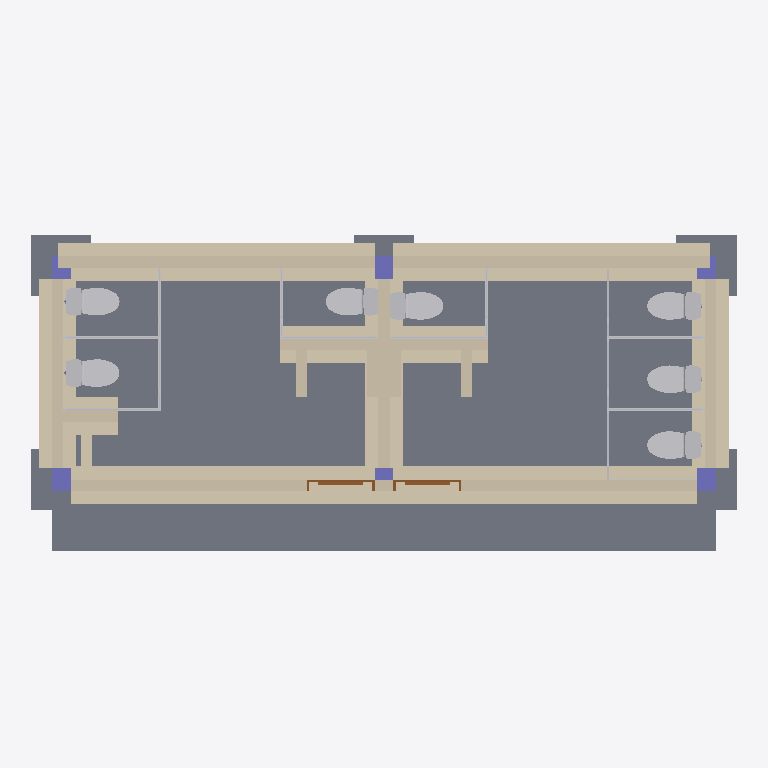
Plan cut of the same IFC building model at storey 'ZAPATAS' (level -0.85 m, cut at 0.55 m), seen from above with north up, elements coloured by IFC class: 25 walls (beige), 21 other elements (light grey), 8 slabs (grey), 6 columns (violet), 2 doors (brown). Cut surfaces are drawn darker.
Extent 9.4 m × 4.4 m × 4.4 m (x, y, z). Storeys (3): ZAPATAS at -0.85 m; NPT at 0.00 m; COBERTURA at 2.60 m. Elements (105): 31 IfcWallStandardCase, 17 IfcBuildingElementProxy, 14 IfcFurnishingElement, 11 IfcSlab, 9 IfcFlowTerminal, 7 IfcBeam, 6 IfcColumn, 4 IfcCurtainWall, 4 IfcWall, 2 IfcDoor.

HEADER;
FILE_DESCRIPTION(('ViewDefinition [CoordinationView_V2.0]'),'2;1');
FILE_NAME('0001','2024-04-19T23:39:15-05:00',(''),(''),'ODA SDAI 22.12','23.0.11.19 - Exporter 23.0.11.19 - IU alternativa 23.0.11.19','');
FILE_SCHEMA(('IFC2X3'));
ENDSEC;
DATA;
#99=IFCPROJECT('3CfG6GvxnEC99WhMssnZk7',#20,'0001',$,$,'CONSTRUCCION SS.HH DE LA I.E INICIAL N°50579 DE CHEQUEREC DE MARAS','Estado de proyecto',(#92,#97),#89);
#115=IFCSITE('3CfG6GvxnEC99WhMssnZk5',#20,'Default',$,$,#114,$,$,.ELEMENT.,$,$,$,$,$);
#101=IFCBUILDING('3CfG6GvxnEC99WhMssnZk6',#20,'',$,$,#16,$,'',.ELEMENT.,$,$,$);
#105=IFCBUILDINGSTOREY('2tUvQ$OUz3HAbdDld_UzBN',#20,'ZAPATAS',$,'Nivel:Extremo inicial 8 mm',#104,$,'ZAPATAS',.ELEMENT.,-0.8500000000000001);
#108=IFCBUILDINGSTOREY('3Aw$FV5MbAufEo59pkoNgA',#20,'NPT',$,'Nivel:Extremo inicial 8 mm',#107,$,'NPT',.ELEMENT.,0.0);
#112=IFCBUILDINGSTOREY('1WX0rX2UzBCg$355xXXclE',#20,'COBERTURA',$,'Nivel:Extremo inicial 8 mm',#111,$,'COBERTURA',.ELEMENT.,2.6);
#404=IFCSLAB('3RdZjZeFb1hBk4sZdOH$RI',#20,'Suelo:losa de concreto fc=175kg/cm2 e=20 sobre cama de piedra:667323:2',$,'Suelo:losa de concreto fc=175kg/cm2 e=20 sobre cama de piedra',#402,#401,'667323',.FLOOR.);
#403=IFCSLAB('35PbDp885BqxVLezMaasmx',#20,'Suelo:losa de concreto fc=175kg/cm2 e=20 sobre cama de piedra:667323',$,'Suelo:losa de concreto fc=175kg/cm2 e=20 sobre cama de piedra',#347,#378,'667323',.FLOOR.);
#32105=IFCSLAB('2nW7JTbfzAZuPf$b84ekFO',#20,'Suelo:losa de concreto fc=175kg/cm2 e=20 sobre cama de piedra:883755',$,'Suelo:losa de concreto fc=175kg/cm2 e=20 sobre cama de piedra',#32094,#32104,'883755',.FLOOR.);
#31137=IFCWALLSTANDARDCASE('0q4OwUKaX6QAF0IqICrz12',#20,'Muro básico:CIMIENTO CORRIDO C°CICLOPEO E=50cm fc=140kg/cm2:855450',$,'Muro básico:CIMIENTO CORRIDO C°CICLOPEO E=50cm fc=140kg/cm2',#31124,#31136,'855450');
#30989=IFCWALLSTANDARDCASE('0q4OwUKaX6QAF0IqICrzTe',#20,'Muro básico:CIMIENTO CORRIDO C°CICLOPEO E=50cm fc=140kg/cm2:854704',$,'Muro básico:CIMIENTO CORRIDO C°CICLOPEO E=50cm fc=140kg/cm2',#30976,#30988,'854704');
#30621=IFCWALLSTANDARDCASE('1l$e9GDqjA2PhLweAYRJNa',#20,'Muro básico:CIMIENTO CORRIDO C°CICLOPEO E=50cm fc=140kg/cm2:851144',$,'Muro básico:CIMIENTO CORRIDO C°CICLOPEO E=50cm fc=140kg/cm2',#30609,#30620,'851144');
#30690=IFCWALLSTANDARDCASE('1l$e9GDqjA2PhLweAYRJTV',#20,'Muro básico:CIMIENTO CORRIDO C°CICLOPEO E=50cm fc=140kg/cm2:851571',$,'Muro básico:CIMIENTO CORRIDO C°CICLOPEO E=50cm fc=140kg/cm2',#30678,#30689,'851571');
#38775=IFCWALLSTANDARDCASE('2sxRBKPWb6aPUP0NoQmPCp',#20,'Muro básico:CIMIENTO CORRIDO C°CICLOPEO E=50cm fc=140kg/cm2:886793',$,'Muro básico:CIMIENTO CORRIDO C°CICLOPEO E=50cm fc=140kg/cm2',#38763,#38774,'886793');
#38844=IFCWALLSTANDARDCASE('2sxRBKPWb6aPUP0NoQmPE3',#20,'Muro básico:CIMIENTO CORRIDO C°CICLOPEO E=50cm fc=140kg/cm2:886969',$,'Muro básico:CIMIENTO CORRIDO C°CICLOPEO E=50cm fc=140kg/cm2',#38832,#38843,'886969');
#30667=IFCWALLSTANDARDCASE('1l$e9GDqjA2PhLweAYRJNW',#20,'Muro básico:MURO LADRILLO E=15cm C/TARRAJEO AMBAS CARAS:851148',$,'Muro básico:MURO LADRILLO E=15cm C/TARRAJEO AMBAS CARAS',#30655,#30666,'851148');
#30736=IFCWALLSTANDARDCASE('1l$e9GDqjA2PhLweAYRJTR',#20,'Muro básico:MURO LADRILLO E=15cm C/TARRAJEO AMBAS CARAS:851575',$,'Muro básico:MURO LADRILLO E=15cm C/TARRAJEO AMBAS CARAS',#30724,#30735,'851575');
#39851=IFCWALLSTANDARDCASE('27VCMS_FL7kfenDe8AYysC',#20,'Muro básico:CIMIENTO CORRIDO C°CICLOPEO E=50cm fc=140kg/cm2:889501',$,'Muro básico:CIMIENTO CORRIDO C°CICLOPEO E=50cm fc=140kg/cm2',#39839,#39850,'889501');
#31114=IFCWALL('0q4OwUKaX6QAF0IqICrzTi',#20,'Muro básico:MURO LADRILLO E=15cm C/TARRAJEO AMBAS CARAS:854708',$,'Muro básico:MURO LADRILLO E=15cm C/TARRAJEO AMBAS CARAS',#31030,#31113,'854708');
#31262=IFCWALL('0q4OwUKaX6QAF0IqICrz16',#20,'Muro básico:MURO LADRILLO E=15cm C/TARRAJEO AMBAS CARAS:855454',$,'Muro básico:MURO LADRILLO E=15cm C/TARRAJEO AMBAS CARAS',#31178,#31261,'855454');
#39897=IFCWALLSTANDARDCASE('27VCMS_FL7kfenDe8AYysm',#20,'Muro básico:MURO LADRILLO E=15cm C/TARRAJEO AMBAS CARAS:889505',$,'Muro básico:MURO LADRILLO E=15cm C/TARRAJEO AMBAS CARAS',#39885,#39896,'889505');
#38821=IFCWALLSTANDARDCASE('2sxRBKPWb6aPUP0NoQmPCt',#20,'Muro básico:MURO LADRILLO E=15cm C/TARRAJEO AMBAS CARAS:886797',$,'Muro básico:MURO LADRILLO E=15cm C/TARRAJEO AMBAS CARAS',#38809,#38820,'886797');
#38890=IFCWALLSTANDARDCASE('2sxRBKPWb6aPUP0NoQmPE7',#20,'Muro básico:MURO LADRILLO E=15cm C/TARRAJEO AMBAS CARAS:886973',$,'Muro básico:MURO LADRILLO E=15cm C/TARRAJEO AMBAS CARAS',#38878,#38889,'886973');
#28494=IFCWALLSTANDARDCASE('0wENsM$jDDaAkrDG6XlU0b',#20,'Muro básico:CIMIENTO CORRIDO C°CICLOPEO E=50cm fc=140kg/cm2:849551',$,'Muro básico:CIMIENTO CORRIDO C°CICLOPEO E=50cm fc=140kg/cm2',#28478,#28493,'849551');
#30415=IFCWALLSTANDARDCASE('0wENsM$jDDaAkrDG6XlUwJ',#20,'Muro básico:CIMIENTO CORRIDO C°CICLOPEO E=50cm fc=140kg/cm2:849977',$,'Muro básico:CIMIENTO CORRIDO C°CICLOPEO E=50cm fc=140kg/cm2',#30403,#30414,'849977');
#225=IFCSLAB('3IBxFUwV1AvuZeKyg7PPhZ',#20,'M_Zapata-Rectangular:800 x 800 x 450mm 2:665397',$,'M_Zapata-Rectangular:800 x 800 x 450mm 2',#215,#224,'665397',.BASESLAB.);
#611=IFCSLAB('0P0fasuYD31BypUMtGTkID',#20,'M_Zapata-Rectangular:800 x 800 x 450mm 2:819787',$,'M_Zapata-Rectangular:800 x 800 x 450mm 2',#601,#610,'819787',.BASESLAB.);
#28171=IFCFLOWTERMINAL('2MVBnfMj98EBdKQLdQNxmv',#20,'American Standard - Champion 4 Right Height Elongated Toilet - 2002.014:Inodoro Tanque Bajo de Color:847237',$,'American Standard - Champion 4 Right Height Elongated Toilet - 2002.014:Inodoro Tanque Bajo de Color',#28170,#28167,'847237');
#30498=IFCFLOWTERMINAL('1TfmpaPyvEKhsgl5X_f5kR',#20,'American Standard - Champion 4 Right Height Elongated Toilet - 2002.014:Inodoro Tanque Bajo de Color:850318',$,'American Standard - Champion 4 Right Height Elongated Toilet - 2002.014:Inodoro Tanque Bajo de Color',#30497,#30494,'850318');
#30579=IFCFLOWTERMINAL('1uOF4IYYb3S8l0vTBfU8$i',#20,'American Standard - Champion 4 Right Height Elongated Toilet - 2002.014:Inodoro Tanque Bajo de Color:850507',$,'American Standard - Champion 4 Right Height Elongated Toilet - 2002.014:Inodoro Tanque Bajo de Color',#30578,#30575,'850507');
#13922=IFCFLOWTERMINAL('1vy$gLUD18YP7QgsVkn2eY',#20,'American Standard - Champion 4 Right Height Elongated Toilet - 2002.014:Inodoro Tanque Bajo de Color:846387',$,'American Standard - Champion 4 Right Height Elongated Toilet - 2002.014:Inodoro Tanque Bajo de Color',#13921,#13918,'846387');
#28207=IFCFLOWTERMINAL('2MVBnfMj98EBdKQLdQNw6J',#20,'American Standard - Champion 4 Right Height Elongated Toilet - 2002.014:Inodoro Tanque Bajo de Color:847919',$,'American Standard - Champion 4 Right Height Elongated Toilet - 2002.014:Inodoro Tanque Bajo de Color',#28206,#28203,'847919');
#38917=IFCFLOWTERMINAL('2sxRBKPWb6aPUP0NoQmPAo',#20,'American Standard - Champion 4 Right Height Elongated Toilet - 2002.014:Inodoro Tanque Bajo de Color:887176',$,'American Standard - Champion 4 Right Height Elongated Toilet - 2002.014:Inodoro Tanque Bajo de Color',#38916,#38913,'887176');
#38905=IFCFLOWTERMINAL('2sxRBKPWb6aPUP0NoQmP8W',#20,'American Standard - Champion 4 Right Height Elongated Toilet - 2002.014:Inodoro Tanque Bajo de Color:887066',$,'American Standard - Champion 4 Right Height Elongated Toilet - 2002.014:Inodoro Tanque Bajo de Color',#38904,#38901,'887066');
#28569=IFCWALLSTANDARDCASE('0wENsM$jDDaAkrDG6XlU0x',#20,'Muro básico:MURO LADRILLO E=15cm C/TARRAJEO AMBAS CARAS:849553',$,'Muro básico:MURO LADRILLO E=15cm C/TARRAJEO AMBAS CARAS',#28557,#28568,'849553');
#30461=IFCWALLSTANDARDCASE('0wENsM$jDDaAkrDG6XlUwH',#20,'Muro básico:MURO LADRILLO E=15cm C/TARRAJEO AMBAS CARAS:849979',$,'Muro básico:MURO LADRILLO E=15cm C/TARRAJEO AMBAS CARAS',#30449,#30460,'849979');
#28273=IFCSLAB('0wENsM$jDDaAkrDG6XlU95',#20,'M_Zapata-Rectangular:800 x 800 x 450mm 2:849135',$,'M_Zapata-Rectangular:800 x 800 x 450mm 2',#28263,#28272,'849135',.BASESLAB.);
#28369=IFCSLAB('0wENsM$jDDaAkrDG6XlU9T',#20,'M_Zapata-Rectangular:800 x 800 x 450mm 2:849143',$,'M_Zapata-Rectangular:800 x 800 x 450mm 2',#28359,#28368,'849143',.BASESLAB.);
#30518=IFCWALLSTANDARDCASE('1uOF4IYYb3S8l0vTBfU8_H',#20,'Muro básico:CIMIENTO CORRIDO C°CICLOPEO E=50cm fc=140kg/cm2:850486',$,'Muro básico:CIMIENTO CORRIDO C°CICLOPEO E=50cm fc=140kg/cm2',#30506,#30517,'850486');
#590=IFCSLAB('0P0fasuYD31BypUMtGTkI6',#20,'M_Zapata-Rectangular:800 x 800 x 450mm 2:819776',$,'M_Zapata-Rectangular:800 x 800 x 450mm 2',#580,#589,'819776',.BASESLAB.);
#30564=IFCWALLSTANDARDCASE('1uOF4IYYb3S8l0vTBfU8_V',#20,'Muro básico:MURO LADRILLO E=15cm C/TARRAJEO AMBAS CARAS:850488',$,'Muro básico:MURO LADRILLO E=15cm C/TARRAJEO AMBAS CARAS',#30552,#30563,'850488');
#36233=IFCWALLSTANDARDCASE('2nW7JTbfzAZuPf$b84eXzd',#20,'Muro básico:MURO LADRILLO E=15cm C/TARRAJEO AMBAS CARAS:884884',$,'Muro básico:MURO LADRILLO E=15cm C/TARRAJEO AMBAS CARAS',#36221,#36232,'884884');
#36187=IFCWALLSTANDARDCASE('2nW7JTbfzAZuPf$b84ek2L',#20,'Muro básico:MURO LADRILLO E=15cm C/TARRAJEO AMBAS CARAS:884582',$,'Muro básico:MURO LADRILLO E=15cm C/TARRAJEO AMBAS CARAS',#36175,#36186,'884582');
#36210=IFCWALLSTANDARDCASE('2nW7JTbfzAZuPf$b84eX_r',#20,'Muro básico:MURO LADRILLO E=15cm C/TARRAJEO AMBAS CARAS:884806',$,'Muro básico:MURO LADRILLO E=15cm C/TARRAJEO AMBAS CARAS',#36198,#36209,'884806');
#38527=IFCWALLSTANDARDCASE('2nW7JTbfzAZuPf$b84eXwI',#20,'Muro básico:MURO LADRILLO E=15cm C/TARRAJEO AMBAS CARAS:885089',$,'Muro básico:MURO LADRILLO E=15cm C/TARRAJEO AMBAS CARAS',#38515,#38526,'885089');
#38550=IFCWALLSTANDARDCASE('2nW7JTbfzAZuPf$b84eXwG',#20,'Muro básico:MURO LADRILLO E=15cm C/TARRAJEO AMBAS CARAS:885091',$,'Muro básico:MURO LADRILLO E=15cm C/TARRAJEO AMBAS CARAS',#38538,#38549,'885091');
#28253=IFCCOLUMN('0wENsM$jDDaAkrDG6XlU97',#20,'M_Hormigón-Rectangular-Pilar:COLUMNA 250 x 300mm:849133',$,'M_Hormigón-Rectangular-Pilar:COLUMNA 250 x 300mm',#28252,#28250,'849133');
#28301=IFCCOLUMN('0wENsM$jDDaAkrDG6XlU9R',#20,'M_Hormigón-Rectangular-Pilar:COLUMNA 250 x 300mm:849137',$,'M_Hormigón-Rectangular-Pilar:COLUMNA 250 x 300mm',#28300,#28298,'849137');
#254=IFCCOLUMN('3IBxFUwV1AvuZeKyg7PPMD',#20,'M_Hormigón-Rectangular-Pilar:COLUMNA 250 x 300mm:665691',$,'M_Hormigón-Rectangular-Pilar:COLUMNA 250 x 300mm',#253,#251,'665691');
#14525=IFCFURNISHINGELEMENT('1vy$gLUD18YP7QgsVkn2f5',#20,'SANITARIOS -  SEPARADORES DE BAÑO  0.25x1.30 MELAMINA:Modulo de Baños 200x150x36 cm:846420',$,'SANITARIOS -  SEPARADORES DE BAÑO  0.25x1.30 MELAMINA:Modulo de Baños 200x150x36 cm',#14524,#14521,'846420');
#15094=IFCFURNISHINGELEMENT('1vy$gLUD18YP7QgsVkn2pA',#20,'SANITARIOS -  SEPARADORES DE BAÑO  0.25x1.30 MELAMINA:Modulo de Baños 200x150x36 cm:847067',$,'SANITARIOS -  SEPARADORES DE BAÑO  0.25x1.30 MELAMINA:Modulo de Baños 200x150x36 cm',#15093,#15090,'847067');
#30397=IFCFURNISHINGELEMENT('0wENsM$jDDaAkrDG6XlUwF',#20,'SANITARIOS -  SEPARADORES DE BAÑO  0.25x1.30 MELAMINA:Modulo de Baños 200x150x36 cm:849957',$,'SANITARIOS -  SEPARADORES DE BAÑO  0.25x1.30 MELAMINA:Modulo de Baños 200x150x36 cm',#30396,#30393,'849957');
#28197=IFCFURNISHINGELEMENT('2MVBnfMj98EBdKQLdQNxmx',#20,'SANITARIOS -  SEPARADORES DE BAÑO  0.25x1.30 MELAMINA:Modulo de Baños 200x150x36 cm:847239',$,'SANITARIOS -  SEPARADORES DE BAÑO  0.25x1.30 MELAMINA:Modulo de Baños 200x150x36 cm',#28196,#28193,'847239');
#28231=IFCFURNISHINGELEMENT('2MVBnfMj98EBdKQLdQNw7d',#20,'SANITARIOS -  SEPARADORES DE BAÑO  0.25x1.30 MELAMINA:Modulo de Baños 200x150x36 cm:847963',$,'SANITARIOS -  SEPARADORES DE BAÑO  0.25x1.30 MELAMINA:Modulo de Baños 200x150x36 cm',#28230,#28227,'847963');
#30371=IFCDOOR('0wENsM$jDDaAkrDG6XlU1u',#20,'Puerta de 1 hoja Tablero Renbajado :90 x 230 cm:849618',$,'Puerta de 1 hoja Tablero Renbajado :90 x 230 cm',#40377,#30367,'849618',2.2999999999980445,0.9000000000000034);
#33940=IFCDOOR('2nW7JTbfzAZuPf$b84ek83',#20,'Puerta de 1 hoja Tablero Renbajado :90 x 230 cm:884208',$,'Puerta de 1 hoja Tablero Renbajado :90 x 230 cm',#40392,#33936,'884208',2.2999999999980445,0.9000000000000034);
#30603=IFCFURNISHINGELEMENT('1uOF4IYYb3S8l0vTBfU8$g',#20,'SANITARIOS -  SEPARADORES DE BAÑO  0.25x1.30 MELAMINA:Modulo de Baños 200x150x36 cm:850509',$,'SANITARIOS -  SEPARADORES DE BAÑO  0.25x1.30 MELAMINA:Modulo de Baños 200x150x36 cm',#30602,#30599,'850509');
#202=IFCCOLUMN('3IBxFUwV1AvuZeKyg7PPhb',#20,'M_Hormigón-Rectangular-Pilar:COLUMNA 250 x 300mm:665395',$,'M_Hormigón-Rectangular-Pilar:COLUMNA 250 x 300mm',#201,#198,'665395');
#337=IFCCOLUMN('3IBxFUwV1AvuZeKyg7PPMw',#20,'M_Hormigón-Rectangular-Pilar:COLUMNA 250 x 300mm:665708',$,'M_Hormigón-Rectangular-Pilar:COLUMNA 250 x 300mm',#336,#333,'665708');
#28467=IFCCOLUMN('0wENsM$jDDaAkrDG6XlU9H',#20,'M_Hormigón-Rectangular-Pilar:COLUMNA 250 x 300mm:849147',$,'M_Hormigón-Rectangular-Pilar:COLUMNA 250 x 300mm',#28466,#28463,'849147');
#30593=IFCFURNISHINGELEMENT('1uOF4IYYb3S8l0vTBfU8$h',#20,'Puerta para baño de Malamina Marco de Aluminio:Puerta para baño de Malamina Marco de Aluminio:850508',$,'Puerta para baño de Malamina Marco de Aluminio:Puerta para baño de Malamina Marco de Aluminio',#30592,#30589,'850508');
#14159=IFCFURNISHINGELEMENT('1vy$gLUD18YP7QgsVkn2f2',#20,'Puerta para baño de Malamina Marco de Aluminio:Puerta para baño de Malamina Marco de Aluminio:846419',$,'Puerta para baño de Malamina Marco de Aluminio:Puerta para baño de Malamina Marco de Aluminio',#14158,#14155,'846419');
#14738=IFCFURNISHINGELEMENT('1vy$gLUD18YP7QgsVkn2pB',#20,'Puerta para baño de Malamina Marco de Aluminio:Puerta para baño de Malamina Marco de Aluminio:847066',$,'Puerta para baño de Malamina Marco de Aluminio:Puerta para baño de Malamina Marco de Aluminio',#14737,#14734,'847066');
#30387=IFCFURNISHINGELEMENT('0wENsM$jDDaAkrDG6XlUwE',#20,'Puerta para baño de Malamina Marco de Aluminio:Puerta para baño de Malamina Marco de Aluminio:849956',$,'Puerta para baño de Malamina Marco de Aluminio:Puerta para baño de Malamina Marco de Aluminio',#30386,#30383,'849956');
#30488=IFCFURNISHINGELEMENT('1TfmpaPyvEKhsgl5X_f5hj',#20,'SANITARIOS -  SEPARADORES DE BAÑO  0.25x1.30 MELAMINA:Modulo de Baños 200x150x36 cm:850168',$,'SANITARIOS -  SEPARADORES DE BAÑO  0.25x1.30 MELAMINA:Modulo de Baños 200x150x36 cm',#30487,#30484,'850168');
#28221=IFCFURNISHINGELEMENT('2MVBnfMj98EBdKQLdQNw6C',#20,'Puerta para baño de Malamina Marco de Aluminio:Puerta para baño de Malamina Marco de Aluminio:847920',$,'Puerta para baño de Malamina Marco de Aluminio:Puerta para baño de Malamina Marco de Aluminio',#28220,#28217,'847920');
#28187=IFCFURNISHINGELEMENT('2MVBnfMj98EBdKQLdQNxmw',#20,'Puerta para baño de Malamina Marco de Aluminio:Puerta para baño de Malamina Marco de Aluminio:847238',$,'Puerta para baño de Malamina Marco de Aluminio:Puerta para baño de Malamina Marco de Aluminio',#28186,#28183,'847238');
#30478=IFCFURNISHINGELEMENT('1TfmpaPyvEKhsgl5X_f5hY',#20,'Puerta para baño de Malamina Marco de Aluminio:Puerta para baño de Malamina Marco de Aluminio:850167',$,'Puerta para baño de Malamina Marco de Aluminio:Puerta para baño de Malamina Marco de Aluminio',#30477,#30474,'850167');
ENDSEC;